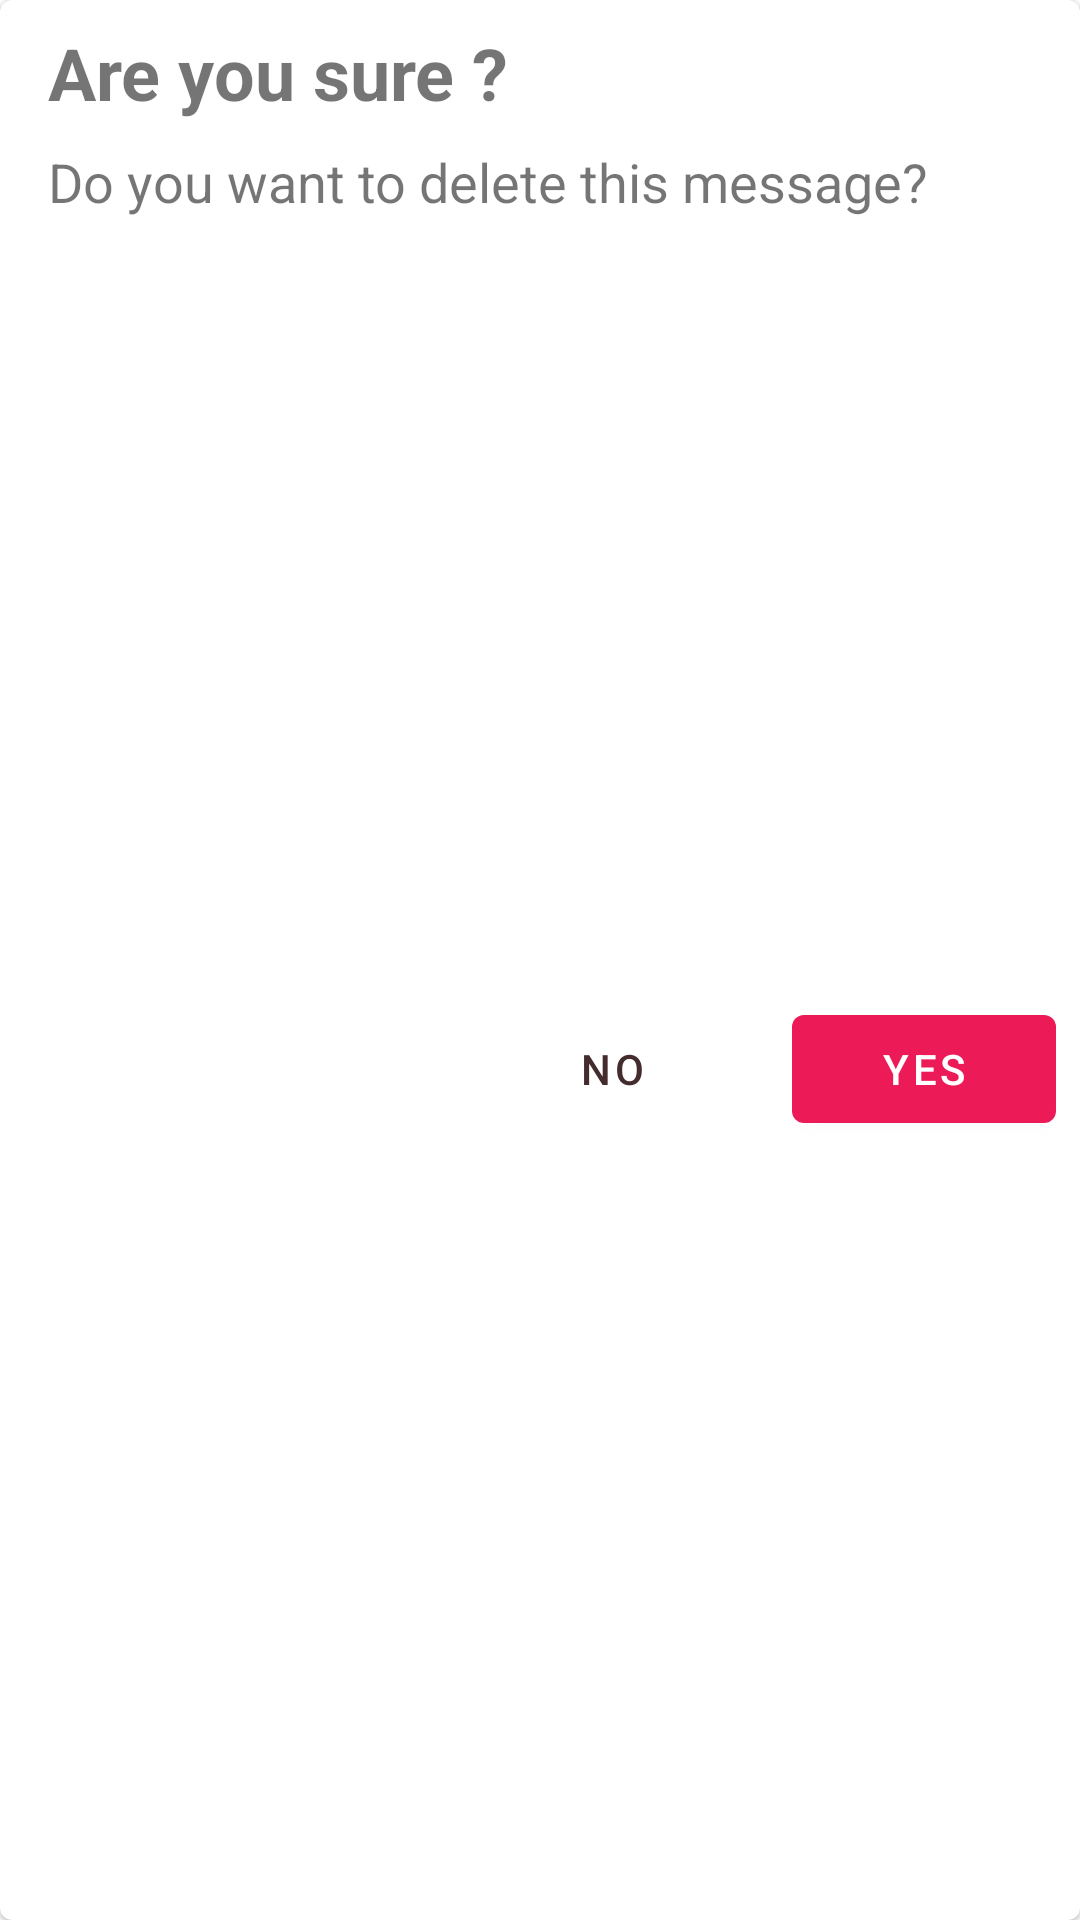

Layout XML and referenced resources for this Android screen:
<!-- AndroidManifest.xml: application theme Theme.Smart_School -->
<!-- res/layout/popup_delete_warning.xml -->
<?xml version="1.0" encoding="utf-8"?>
<com.google.android.material.card.MaterialCardView xmlns:android="http://schemas.android.com/apk/res/android"
    xmlns:tools="http://schemas.android.com/tools"
    android:layout_width="match_parent"
    android:layout_height="wrap_content"
    android:elevation="10dp"
    xmlns:app="http://schemas.android.com/apk/res-auto">

    <androidx.constraintlayout.widget.ConstraintLayout
        android:layout_width="match_parent"
        android:layout_height="match_parent"
        android:orientation="vertical"
        android:padding="8dp">

        <TextView
            android:id="@+id/error_popup_title_txt"
            android:layout_width="wrap_content"
            android:layout_height="wrap_content"
            android:layout_marginStart="8dp"
            android:layout_marginEnd="8dp"
            android:gravity="center"
            android:text="Are you sure ?"
            android:textSize="24dp"
            android:textStyle="bold"
            app:layout_constraintEnd_toEndOf="parent"
            app:layout_constraintHorizontal_bias="0.0"
            app:layout_constraintStart_toStartOf="parent"
            app:layout_constraintTop_toTopOf="parent" />

        <TextView
            android:id="@+id/error_popup_msg_txt"
            android:layout_width="0dp"
            android:layout_height="wrap_content"
            android:layout_marginStart="8dp"
            android:layout_marginTop="8dp"
            android:layout_marginEnd="8dp"
            android:text="Do you want to delete this message?"
            android:textSize="18sp"
            app:layout_constraintEnd_toEndOf="parent"
            app:layout_constraintHorizontal_bias="0.0"
            app:layout_constraintStart_toStartOf="parent"
            app:layout_constraintTop_toBottomOf="@+id/error_popup_title_txt" />

        <com.google.android.material.button.MaterialButton
            android:id="@+id/delete_popup_yes_btn"
            android:layout_width="wrap_content"
            android:layout_height="wrap_content"
            android:layout_gravity="center_horizontal"
            android:layout_marginTop="8dp"
            android:text="Yes"
            app:layout_constraintBottom_toBottomOf="parent"
            app:layout_constraintEnd_toEndOf="parent"
            app:layout_constraintTop_toBottomOf="@+id/error_popup_msg_txt" />

        <com.google.android.material.button.MaterialButton
            android:id="@+id/delete_popup_no_btn"
            android:layout_width="wrap_content"
            android:layout_height="wrap_content"
            android:layout_gravity="center_horizontal"
            android:layout_marginTop="8dp"
            android:layout_marginEnd="16dp"
            style="@style/Widget.MaterialComponents.Button.TextButton"
            android:text="No"
            android:textColor="@color/textColorPrimary"
            app:layout_constraintBottom_toBottomOf="parent"
            app:layout_constraintEnd_toStartOf="@+id/delete_popup_yes_btn"
            app:layout_constraintTop_toBottomOf="@+id/error_popup_msg_txt" />

    </androidx.constraintlayout.widget.ConstraintLayout>

</com.google.android.material.card.MaterialCardView>
<!-- resources referenced by this layout -->
<resources>
  <color name="textColorPrimary">#442C2E</color>
  <style name="Theme.Smart_School" parent="Theme.MaterialComponents.DayNight.NoActionBar">
          
          <item name="colorPrimary">@color/colorPrimary</item>
          <item name="colorPrimaryDark">@color/colorPrimaryDark</item>
          <item name="colorPrimaryVariant">@color/colorAccent</item>
          <item name="colorOnPrimary">@color/white</item>
          
          <item name="colorSecondary">@color/colorAccent</item>
          <item name="colorSecondaryVariant">@color/teal_700</item>
          <item name="colorOnSecondary">@color/black</item>
          
          <item name="android:statusBarColor" tools:targetApi="l">?attr/colorPrimaryVariant</item>
          
      </style>
  <color name="colorPrimary">#EC1B58</color>
  <color name="colorPrimaryDark">#D63229</color>
  <color name="colorAccent">#ff5f84</color>
  <color name="white">#FFFFFFFF</color>
  <color name="teal_700">#FF018786</color>
  <color name="black">#FF000000</color>
</resources>
